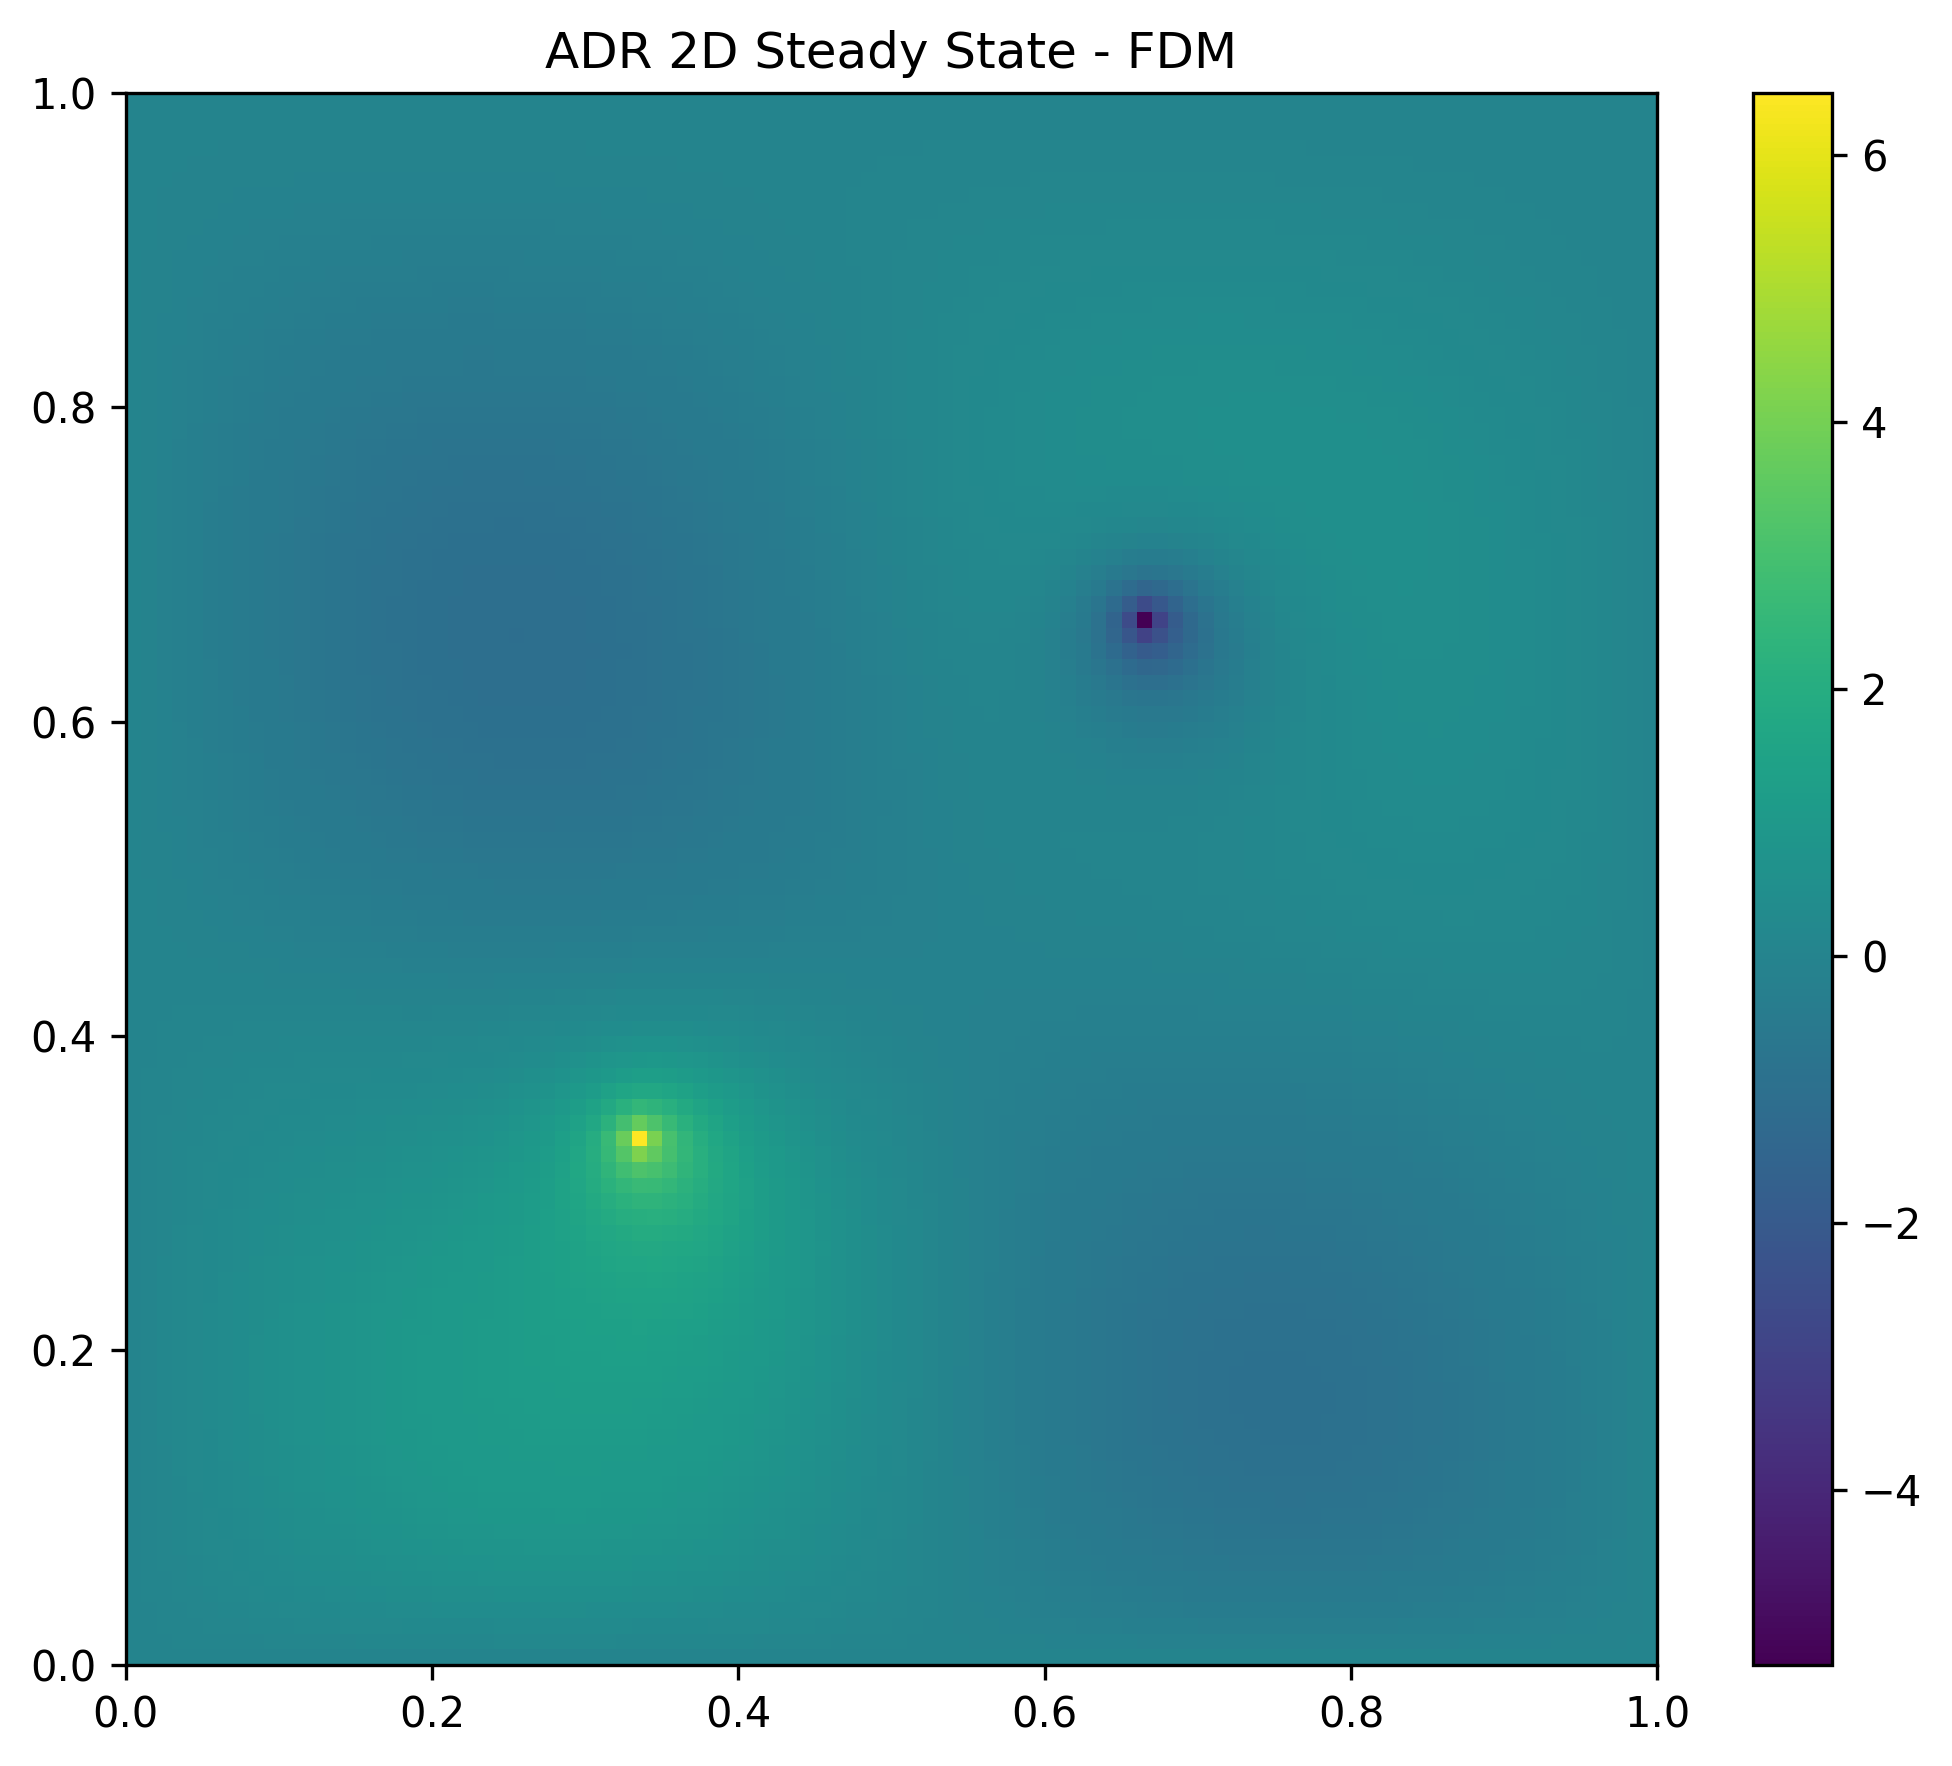

Source data for this figure (header and first rows):
x, y, phi_FDM, phi_exact, error
0.0, 0.0, 0.0, 0.0, 0.0
0.0, 0.0101, 0.0, 0.0, 0.0
0.0, 0.0202, 0.0, 0.0, 0.0
0.0, 0.0303, 0.0, 0.0, 0.0
0.0, 0.0404, 0.0, 0.0, 0.0
0.0, 0.05051, 0.0, 0.0, 0.0
0.0, 0.06061, 0.0, 0.0, 0.0
0.0, 0.07071, 0.0, 0.0, 0.0
0.0, 0.08081, 0.0, 0.0, 0.0
0.0, 0.09091, 0.0, 0.0, 0.0
0.0, 0.101, 0.0, 0.0, 0.0
0.0, 0.1111, 0.0, 0.0, 0.0
0.0, 0.1212, 0.0, 0.0, 0.0
0.0, 0.1313, 0.0, 0.0, 0.0
0.0, 0.1414, 0.0, 0.0, 0.0
0.0, 0.1515, 0.0, 0.0, 0.0
0.0, 0.1616, 0.0, 0.0, 0.0
0.0, 0.1717, 0.0, 0.0, 0.0
0.0, 0.1818, 0.0, 0.0, 0.0
0.0, 0.1919, 0.0, 0.0, 0.0
0.0, 0.202, 0.0, 0.0, 0.0
0.0, 0.2121, 0.0, 0.0, 0.0
0.0, 0.2222, 0.0, 0.0, 0.0
0.0, 0.2323, 0.0, 0.0, 0.0
0.0, 0.2424, 0.0, 0.0, 0.0
0.0, 0.2525, 0.0, 0.0, 0.0
0.0, 0.2626, 0.0, 0.0, 0.0
0.0, 0.2727, 0.0, 0.0, 0.0
0.0, 0.2828, 0.0, 0.0, 0.0
0.0, 0.2929, 0.0, 0.0, 0.0
0.0, 0.303, 0.0, 0.0, 0.0
0.0, 0.3131, 0.0, 0.0, 0.0
0.0, 0.3232, 0.0, 0.0, 0.0
0.0, 0.3333, 0.0, 0.0, 0.0
0.0, 0.3434, 0.0, 0.0, 0.0
0.0, 0.3535, 0.0, 0.0, 0.0
0.0, 0.3636, 0.0, 0.0, 0.0
0.0, 0.3737, 0.0, 0.0, 0.0
0.0, 0.3838, 0.0, 0.0, 0.0
0.0, 0.3939, 0.0, 0.0, 0.0
0.0, 0.404, 0.0, 0.0, 0.0
0.0, 0.4141, 0.0, 0.0, 0.0
0.0, 0.4242, 0.0, 0.0, 0.0
0.0, 0.4343, 0.0, 0.0, 0.0
0.0, 0.4444, 0.0, 0.0, 0.0
0.0, 0.4545, 0.0, 0.0, 0.0
0.0, 0.4646, 0.0, 0.0, 0.0
0.0, 0.4747, 0.0, 0.0, 0.0
0.0, 0.4848, 0.0, 0.0, 0.0
0.0, 0.4949, 0.0, 0.0, 0.0
0.0, 0.5051, -0.0, -0.0, 0.0
0.0, 0.5152, 0.0, -0.0, 0.0
0.0, 0.5253, 0.0, -0.0, 0.0
0.0, 0.5354, -0.0, -0.0, 0.0
0.0, 0.5455, -0.0, -0.0, 0.0
0.0, 0.5556, 0.0, -0.0, 0.0
0.0, 0.5657, 0.0, -0.0, 0.0
0.0, 0.5758, -0.0, -0.0, 0.0
0.0, 0.5859, -0.0, -0.0, 0.0
0.0, 0.596, 0.0, -0.0, 0.0
... 9,940 more rows
